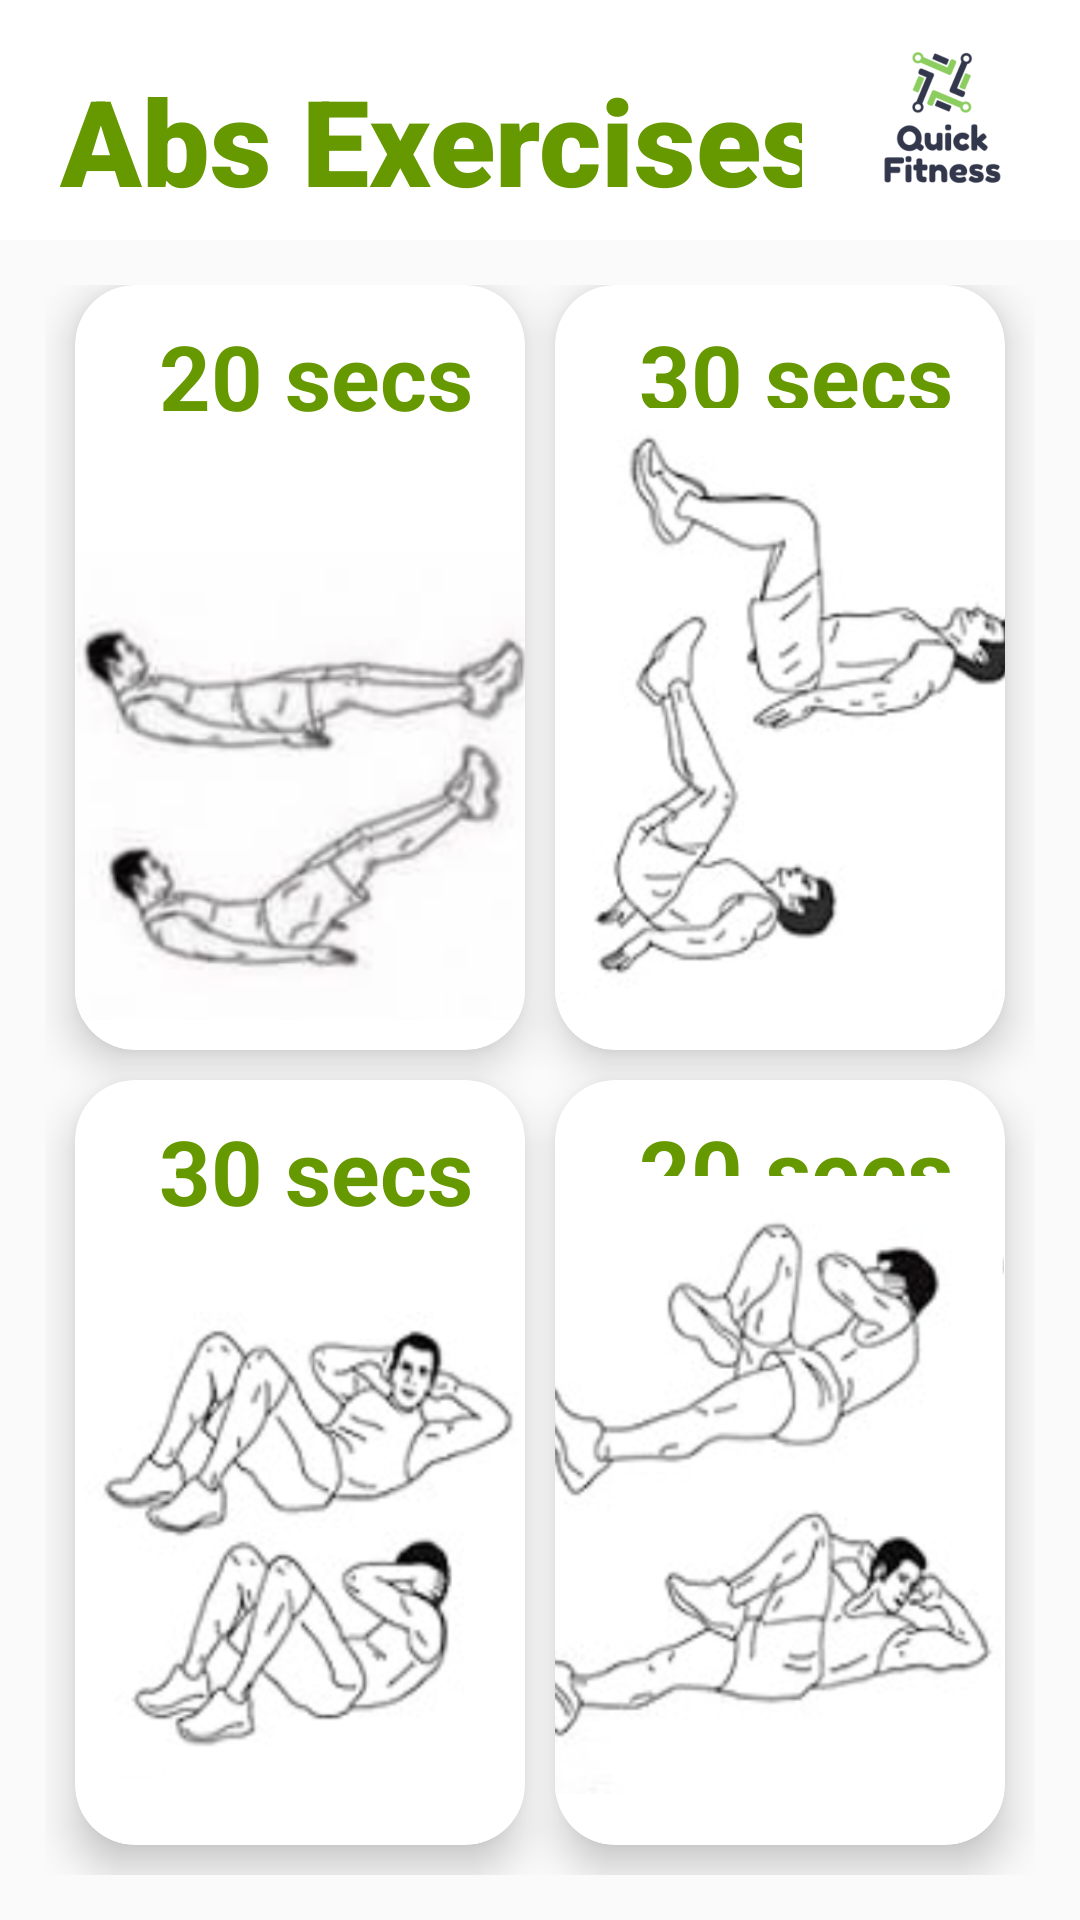

This screen was rendered from an Android layout file. Write that file and the resources it references.
<!-- AndroidManifest.xml: application theme AppTheme -->
<!-- res/layout/activity_abs.xml -->
<?xml version="1.0" encoding="utf-8"?>
<LinearLayout
    xmlns:android="http://schemas.android.com/apk/res/android"
    xmlns:app="http://schemas.android.com/apk/res-auto"
    xmlns:tools="http://schemas.android.com/tools"
    android:layout_width="match_parent"
    android:layout_height="match_parent"
    android:orientation="vertical"
    android:background="@drawable/main_back"
    tools:context=".AbsActivity">


    <RelativeLayout
        android:layout_weight="2"
        android:layout_width="match_parent"
        android:layout_height="0dp">

        <TextView
            android:id="@+id/textGrid"
            android:layout_width="match_parent"
            android:layout_height="match_parent"
            android:layout_alignParentStart="true"
            android:layout_alignParentTop="true"
            android:layout_centerInParent="true"
            android:layout_marginStart="0dp"
            android:layout_marginTop="0dp"
            android:layout_marginBottom="-5dp"
            android:background="@android:color/white"
            android:fontFamily="sans-serif-black"
            android:paddingLeft="20dp"
            android:paddingTop="20dp"
            android:text="Abs Exercises"
            android:textColor="@android:color/holo_green_dark"
            android:textSize="40sp"
            android:textStyle="bold"></TextView>

        <ImageView
            android:id="@+id/imageView2"
            android:layout_width="292dp"
            android:layout_height="match_parent"
            android:layout_alignParentTop="true"
            android:layout_alignParentEnd="true"
            android:layout_marginTop="0dp"
            android:layout_marginEnd="-100dp"
            app:srcCompat="@drawable/logo" />

    </RelativeLayout>

    <GridLayout
        android:layout_weight="14"
        android:columnCount="2"
        android:rowCount="2"
        android:alignmentMode="alignMargins"
        android:columnOrderPreserved="false"
        android:layout_width="match_parent"
        android:layout_height="0dp"
        android:padding="15dp">

        
        <androidx.cardview.widget.CardView
            android:id="@+id/bicep"
            android:layout_width="0dp"
            android:layout_height="0dp"
            android:layout_rowWeight="1"
            android:layout_columnWeight="1"
            android:layout_marginLeft="10dp"
            android:layout_marginRight="5dp"
            android:layout_marginBottom="10dp"
            app:cardBackgroundColor="@android:color/white"
            app:cardCornerRadius="20dp"
            app:cardElevation="8dp">

            <TextView
                android:layout_width="wrap_content"
                android:layout_height="wrap_content"
                android:layout_marginTop="10dp"
                android:layout_marginLeft="28dp"
                android:text="20 secs"
                android:textAlignment="center"
                android:textColor="@android:color/holo_green_dark"
                android:textSize="30sp"
                android:textStyle="bold" />


            <LinearLayout
                android:layout_width="157dp"
                android:layout_height="235dp"
                android:layout_gravity="center_horizontal|center_vertical"
                android:layout_margin="16dp"
                android:orientation="vertical">


                <ImageView
                    android:layout_width="203dp"
                    android:layout_height="326dp"
                    android:paddingRight="15dp"
                    android:layout_gravity="center_horizontal"
                    android:layout_marginTop="15dp"
                    android:layout_marginRight="3dp"
                    android:src="@drawable/abs1" />


            </LinearLayout>

            <TextView
                android:layout_width="174dp"
                android:layout_height="wrap_content"
                android:layout_marginLeft="35dp"
                android:layout_marginTop="260dp"
                android:text="Leg Raises"
                android:textStyle="bold"
                android:textColor="@android:color/tertiary_text_light"
                android:textSize="20dp" />


        </androidx.cardview.widget.CardView>
        
        <androidx.cardview.widget.CardView
            android:id="@+id/chest"
            android:layout_width="0dp"
            android:layout_height="0dp"
            android:layout_rowWeight="1"
            android:layout_columnWeight="1"
            android:layout_marginLeft="5dp"
            android:layout_marginRight="10dp"
            android:layout_marginBottom="10dp"
            app:cardBackgroundColor="@android:color/white"
            app:cardCornerRadius="20dp"
            app:cardElevation="8dp">

            <TextView
                android:layout_width="wrap_content"
                android:layout_height="wrap_content"
                android:layout_marginTop="10dp"
                android:layout_marginLeft="28dp"
                android:text="30 secs"
                android:textAlignment="center"
                android:textColor="@android:color/holo_green_dark"
                android:textSize="30sp"
                android:textStyle="bold" />


            <LinearLayout
                android:layout_width="159dp"
                android:layout_height="223dp"
                android:layout_gravity="center_horizontal|center_vertical"
                android:layout_margin="16dp"
                android:orientation="vertical">

                <ImageView
                    android:layout_width="202dp"
                    android:layout_height="202dp"
                    android:layout_gravity="center_horizontal"
                    android:layout_marginTop="25dp"
                    android:layout_marginBottom="-3dp"
                    android:src="@drawable/abs2" />


            </LinearLayout>

            <TextView
                android:layout_width="174dp"
                android:layout_height="wrap_content"
                android:layout_marginLeft="8dp"
                android:layout_marginTop="260dp"
                android:text="Reverse Crunches "
                android:textColor="@android:color/tertiary_text_light"
                android:textSize="20dp"
                android:textStyle="bold" />

        </androidx.cardview.widget.CardView>
        
        <androidx.cardview.widget.CardView
            android:id="@+id/back"
            android:layout_width="0dp"
            android:layout_height="0dp"
            android:layout_rowWeight="1"
            android:layout_columnWeight="1"
            android:layout_marginLeft="10dp"
            android:layout_marginRight="5dp"
            android:layout_marginBottom="10dp"
            app:cardBackgroundColor="@android:color/white"
            app:cardCornerRadius="20dp"
            app:cardElevation="8dp">

            <TextView
                android:layout_width="wrap_content"
                android:layout_height="wrap_content"
                android:layout_marginTop="10dp"
                android:layout_marginLeft="28dp"
                android:text="30 secs"
                android:textAlignment="center"
                android:textColor="@android:color/holo_green_dark"
                android:textSize="30sp"
                android:textStyle="bold" />


            <LinearLayout
                android:layout_width="238dp"
                android:layout_height="wrap_content"
                android:layout_gravity="center_horizontal|center_vertical"
                android:layout_margin="16dp"
                android:orientation="vertical">

                <ImageView
                    android:layout_width="165dp"
                    android:layout_height="209dp"
                    android:layout_gravity="center_horizontal"
                    android:layout_marginTop="25dp"
                    android:src="@drawable/abs3" />



            </LinearLayout>

            <TextView
                android:layout_width="174dp"
                android:layout_height="wrap_content"
                android:layout_marginLeft="12dp"
                android:layout_marginTop="250dp"
                android:text="Bicycle Crunches "
                android:textStyle="bold"
                android:textColor="@android:color/tertiary_text_light"
                android:textSize="20dp" />


        </androidx.cardview.widget.CardView>
        
        <androidx.cardview.widget.CardView
            android:id="@+id/legs"
            android:layout_width="0dp"
            android:layout_height="0dp"
            android:layout_rowWeight="1"
            android:layout_columnWeight="1"
            android:layout_marginLeft="5dp"
            android:layout_marginRight="10dp"
            android:layout_marginBottom="10dp"
            app:cardBackgroundColor="@android:color/white"
            app:cardCornerRadius="20dp"
            app:cardElevation="8dp">


            <TextView
                android:layout_width="wrap_content"
                android:layout_height="wrap_content"
                android:layout_marginTop="10dp"
                android:layout_marginLeft="28dp"
                android:text="20 secs"
                android:textAlignment="center"
                android:textColor="@android:color/holo_green_dark"
                android:textSize="30sp"
                android:textStyle="bold" />


            <LinearLayout
                android:layout_width="213dp"
                android:layout_height="221dp"
                android:layout_gravity="center_horizontal|center_vertical"
                android:layout_margin="16dp"
                android:orientation="vertical">

                <ImageView
                    android:layout_width="175dp"
                    android:layout_height="211dp"
                    android:layout_gravity="center_horizontal"
                    android:layout_marginTop="15dp"
                    android:layout_marginRight="8dp"
                    android:src="@drawable/abs4" />


            </LinearLayout>

            <TextView
                android:layout_width="174dp"
                android:layout_height="wrap_content"
                android:layout_marginLeft="15dp"
                android:layout_marginTop="250dp"
                android:text="Cross Crunches "
                android:textStyle="bold"
                android:textColor="@android:color/tertiary_text_light"
                android:textSize="20dp" />

        </androidx.cardview.widget.CardView>


    </GridLayout>


</LinearLayout>
<!-- resources referenced by this layout -->
<resources>
  <!-- drawable abs1: png bitmap (drawable-v24, 63506 bytes) -->
  <!-- drawable abs2: png bitmap (drawable-v24, 80513 bytes) -->
  <!-- drawable abs3: png bitmap (drawable-v24, 78261 bytes) -->
  <!-- drawable abs4: png bitmap (drawable-v24, 93662 bytes) -->
  <!-- drawable logo: png bitmap (drawable-v24, 78919 bytes) -->
  <style name="AppTheme" parent="Theme.AppCompat.Light.DarkActionBar">
          
          <item name="colorPrimary">@color/colorPrimary</item>
          <item name="colorPrimaryDark">@color/colorPrimaryDark</item>
          <item name="colorAccent">@color/colorAccent</item>
      </style>
  <color name="colorPrimary">#8BC34A</color>
  <color name="colorPrimaryDark">#4CAF50</color>
  <color name="colorAccent">#282D4A</color>
</resources>
